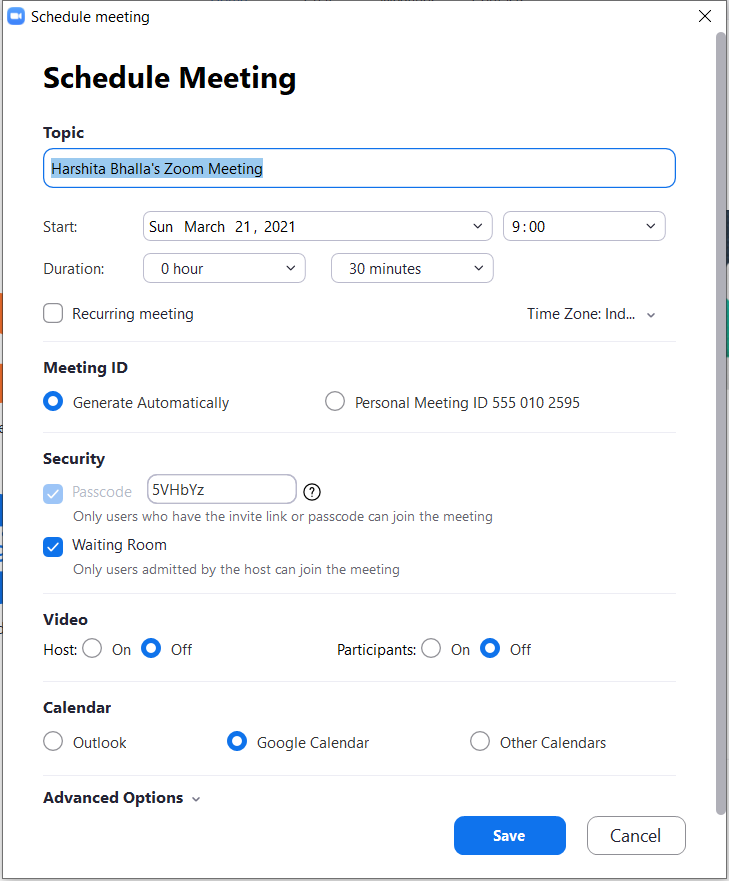
Task: Asks for basic field values and schedule a zoom meeting.
Workflow: EnterMeetingTitle

Step 1: Use Application: Schedule meeting on the element in window 'Schedule meeting' (zoom.exe)

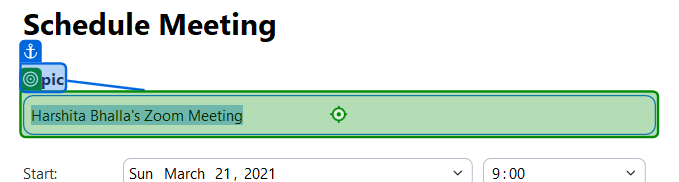
Step 2: type [In_MeetingTitle]